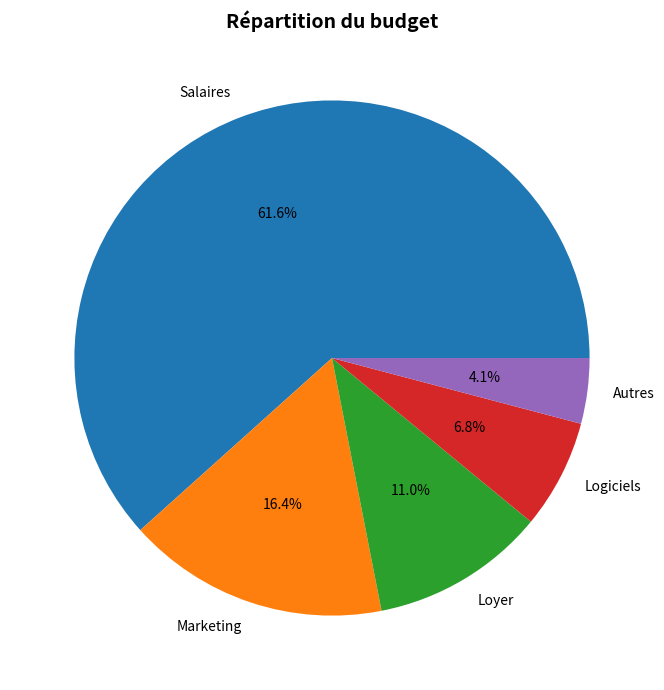
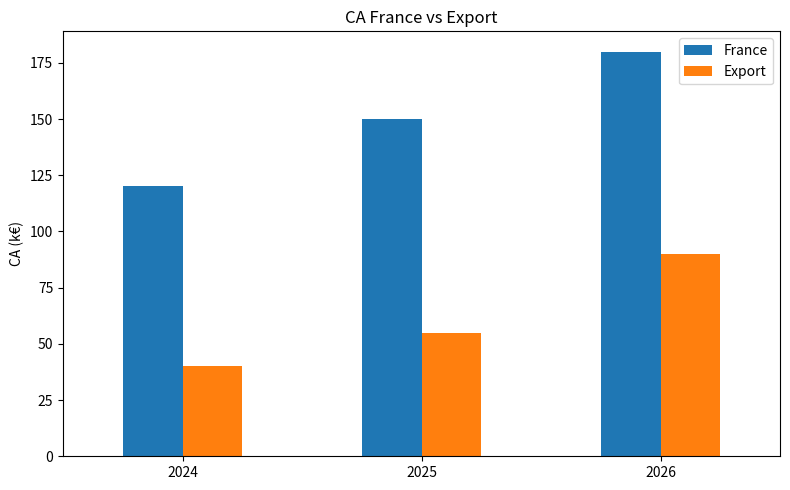

Here is the Python script that generated these plots, in order:
# Corrigé exo 2 — Le bon graphe pour la bonne donnée
import matplotlib.pyplot as plt
import pandas as pd

# --- Répartition d'un budget → camembert ---
postes = ["Salaires", "Marketing", "Loyer", "Logiciels", "Autres"]
montants = [45000, 12000, 8000, 5000, 3000]

plt.figure(figsize=(7, 7))
plt.pie(montants, labels=postes, autopct="%1.1f%%")
plt.title("Répartition du budget", fontsize=14, fontweight="bold")
plt.tight_layout()
plt.savefig("budget.png", dpi=150)
plt.close()

# --- Comparaison de 2 séries → barres groupées (via pandas) ---
annees = ["2024", "2025", "2026"]
ca_france = [120, 150, 180]
ca_export = [40, 55, 90]

df = pd.DataFrame({"France": ca_france, "Export": ca_export}, index=annees)
df.plot(kind="bar", figsize=(8, 5), title="CA France vs Export")
plt.ylabel("CA (k€)")
plt.xticks(rotation=0)
plt.tight_layout()
plt.savefig("ca_compare.png", dpi=150)
plt.close()

print("budget.png et ca_compare.png générés.")
